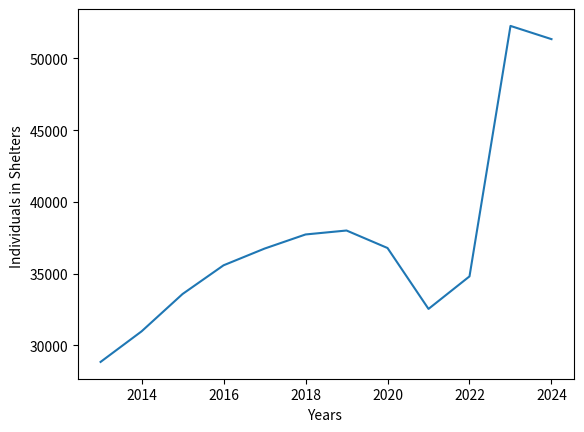

Reproduce this figure in Python. (Note: this script raises an exception after producing the figure.)
import matplotlib.pyplot as plt
import numpy as np

fig, ax = plt.subplots()
xpoints = np.array([2013, 2014, 2015, 2016, 2017, 2018, 2019, 2020, 2021, 2022, 2023, 2024])
ypoints = np.array([28841.4, 30972.1, 33575.7, 35577, 36741.7, 37726.2, 38002.2, 36782.2, 32537, 34804.9, 52264.4, 51343])
plt.plot(xpoints, ypoints)

plt.ylabel("Individuals in Shelters ")
plt.xlabel("Years ")

image_format = 'svg' # e.g .png, .svg, etc.
image_name = 'templates/line_graph.svg'

fig.savefig(image_name, format=image_format, dpi=1200)